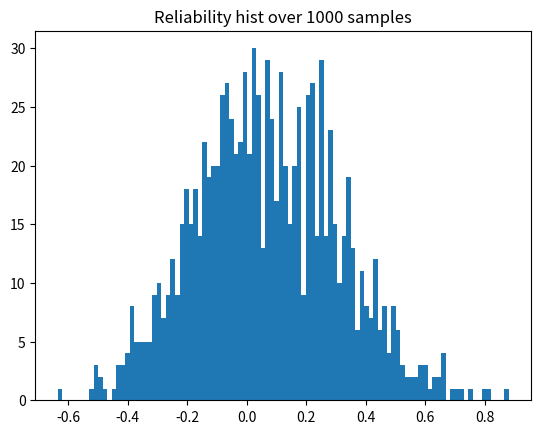

Here is the Python script that generated this plot:
import numpy as np
import pandas as pd
import matplotlib.pyplot as plt


def plot_correlation_scatter(array):
    """
    Plots scatter plot of the correlation matrix
    array: np.array, matrix of correlations, shape n_repetitions,
    n_trials_list: list/array, of n_trials used to compute the correlations from
    ax: matplotlib axis
    """
    plt.hist(array, bins=100)
    plt.title(f"Reliability hist over {len(array)} samples")
    plt.show()


def calculate_reliability(data, L_size, repetitions, min_value, plot = True):
    """
    data: a 2d matrix of N subjects as rows and M samples as columns
    L_size : the size of the vector to random from
    repetitions: number of times the repetitions.
    """
    array_corr = np.zeros(repetitions)
    for i in range(repetitions):
        
        shuffle_data = np.random.permutation(np.arange(min_value))
        selected_matrix_1 = []
        selected_matrix_2 = []
        for participant_data in range(len(data)):
            matrix_1 = data[participant_data][shuffle_data[:L_size]]
            matrix_2 = data[participant_data][shuffle_data[L_size:2*L_size]]
            selected_matrix_1.append( np.mean(matrix_1))
            selected_matrix_2.append(np.mean(matrix_2))

        array_corr[i] = np.corrcoef(selected_matrix_1, selected_matrix_2)[0,1]
    # fig, ax = plt.subplots(1, 1, figsize=(8,6))
    if plot:
        plot_correlation_scatter(array_corr)
    return np.mean(array_corr), L_size

def calculate_reliability_distribution(data, min_l, max_l, repetitions, min_value):
    results = []
    for l_value in range(min_l, max_l):
        mean_value, _ = calculate_reliability(data, l_value, repetitions, min_value, plot = True)
        results.append(mean_value)
    return results

if __name__=="__main__":
    random_data = np.random.rand(10,1000)
    calculate_reliability(random_data, 20, 1000, 30)


        